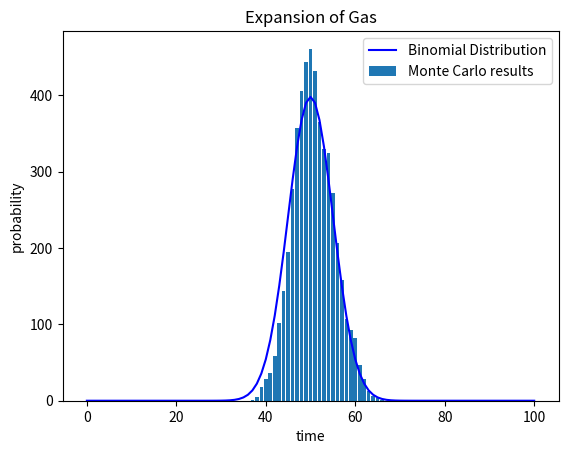

Write Python code to recreate this figure.
# [redacted]
# Project 6: Random Processes
# Description: Simple simulation of the expansion of a gas (Monte Carlo)

from math import sqrt, exp, factorial
from random import random
import matplotlib.pyplot as plt
import math

# Lists and variables
n = 100 #total number of molecules
nLeft = int(n/2) #number of molecules that are on the left side of the box
time = 0
tList = []
nLeftList = []
hist = []
probabilities = []

# Probability function
def getProbability(nn, nnLeft):
	return (1/(2**nn))*(factorial(nn)/(factorial(nnLeft)*factorial(nn-nnLeft)))

# Add 0s to the hist list
for i in range(n+1):
	hist.append(0)

# Expansion of gas loop
while time < 5000:
	randMolecule = random()*n # choose molecules
	
	#move molecule to other side of box
	if randMolecule < nLeft:
		nLeft -= 1
	else:
		nLeft += 1
		
	hist[nLeft] += 1
		
	# Add items to lists
	tList.append(time)
	nLeftList.append(nLeft)
	time += 1

# Add probabilities to the list
for i in range(n+1):
	probabilities.append(getProbability(n, i)*time)

# Setup graph
plt.plot(range(n+1), probabilities, color="blue", label = "Binomial Distribution")
plt.title("Expansion of Gas")
plt.xlabel("time")
plt.ylabel("probability")
plt.bar(range(n+1), hist, label = "Monte Carlo results")

# Display graph
plt.legend()
plt.show()
